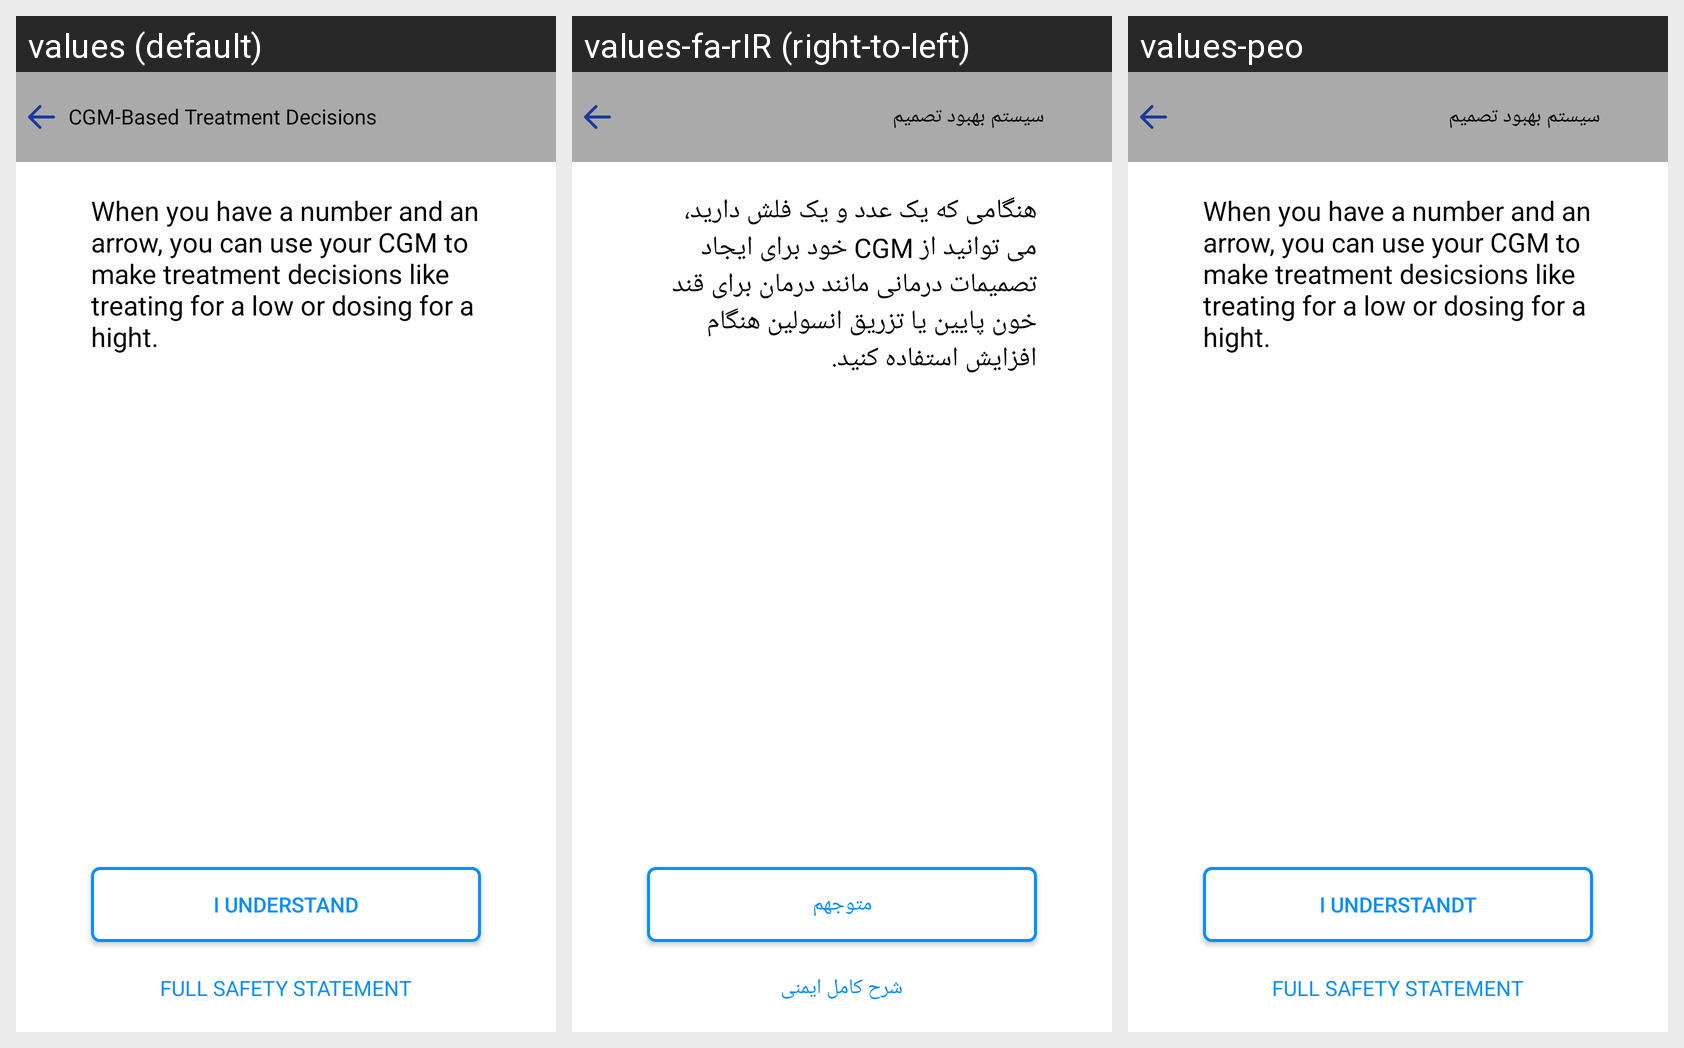

Here is an Android app screen in its default locale and in the app's own translations. Write out the translated-string differences for the strings that appear on this screen.
Android screen res/layout/activity_cgmbasetreatment_decsion2.xml rendered under 3 locales, left to right: values (default), values-fa-rIR (right-to-left), values-peo. Device: Nexus 5 (rendered at 1080×1920; each locale shown at half size, 540×960, under a caption strip naming it); theme AppTheme.
Strings drawn on this screen, with the default value and each locale's value (text and hints the layout hard-codes, and strings that could not be matched under every locale, appear in the picture but are not listed):

CGM
  values: CGM-Based Treatment Decisions
  values-fa-rIR: سیستم بهبود تصمیم
  values-peo: سیستم بهبود تصمیم

cbt
  values: When you have a number and an arrow, you can use your CGM to make treatment decisions like treating for a low or dosing for a hight.
  values-fa-rIR: هنگامی که یک عدد و یک فلش دارید، می توانید از CGM خود برای ایجاد تصمیمات درمانی مانند درمان برای قند خون پایین یا تزریق انسولین هنگام افزایش استفاده کنید.
  values-peo: When you have a number and an arrow, you can use your CGM to make treatment desicsions like treating for a low or dosing for a hight.

iundrstand
  values: I UNDERSTAND
  values-fa-rIR: متوجهم
  values-peo: I UNDERSTANDT

fullsaftey
  values: FULL SAFETY STATEMENT
  values-fa-rIR: شرح کامل ایمنی
  values-peo: FULL SAFETY STATEMENT
